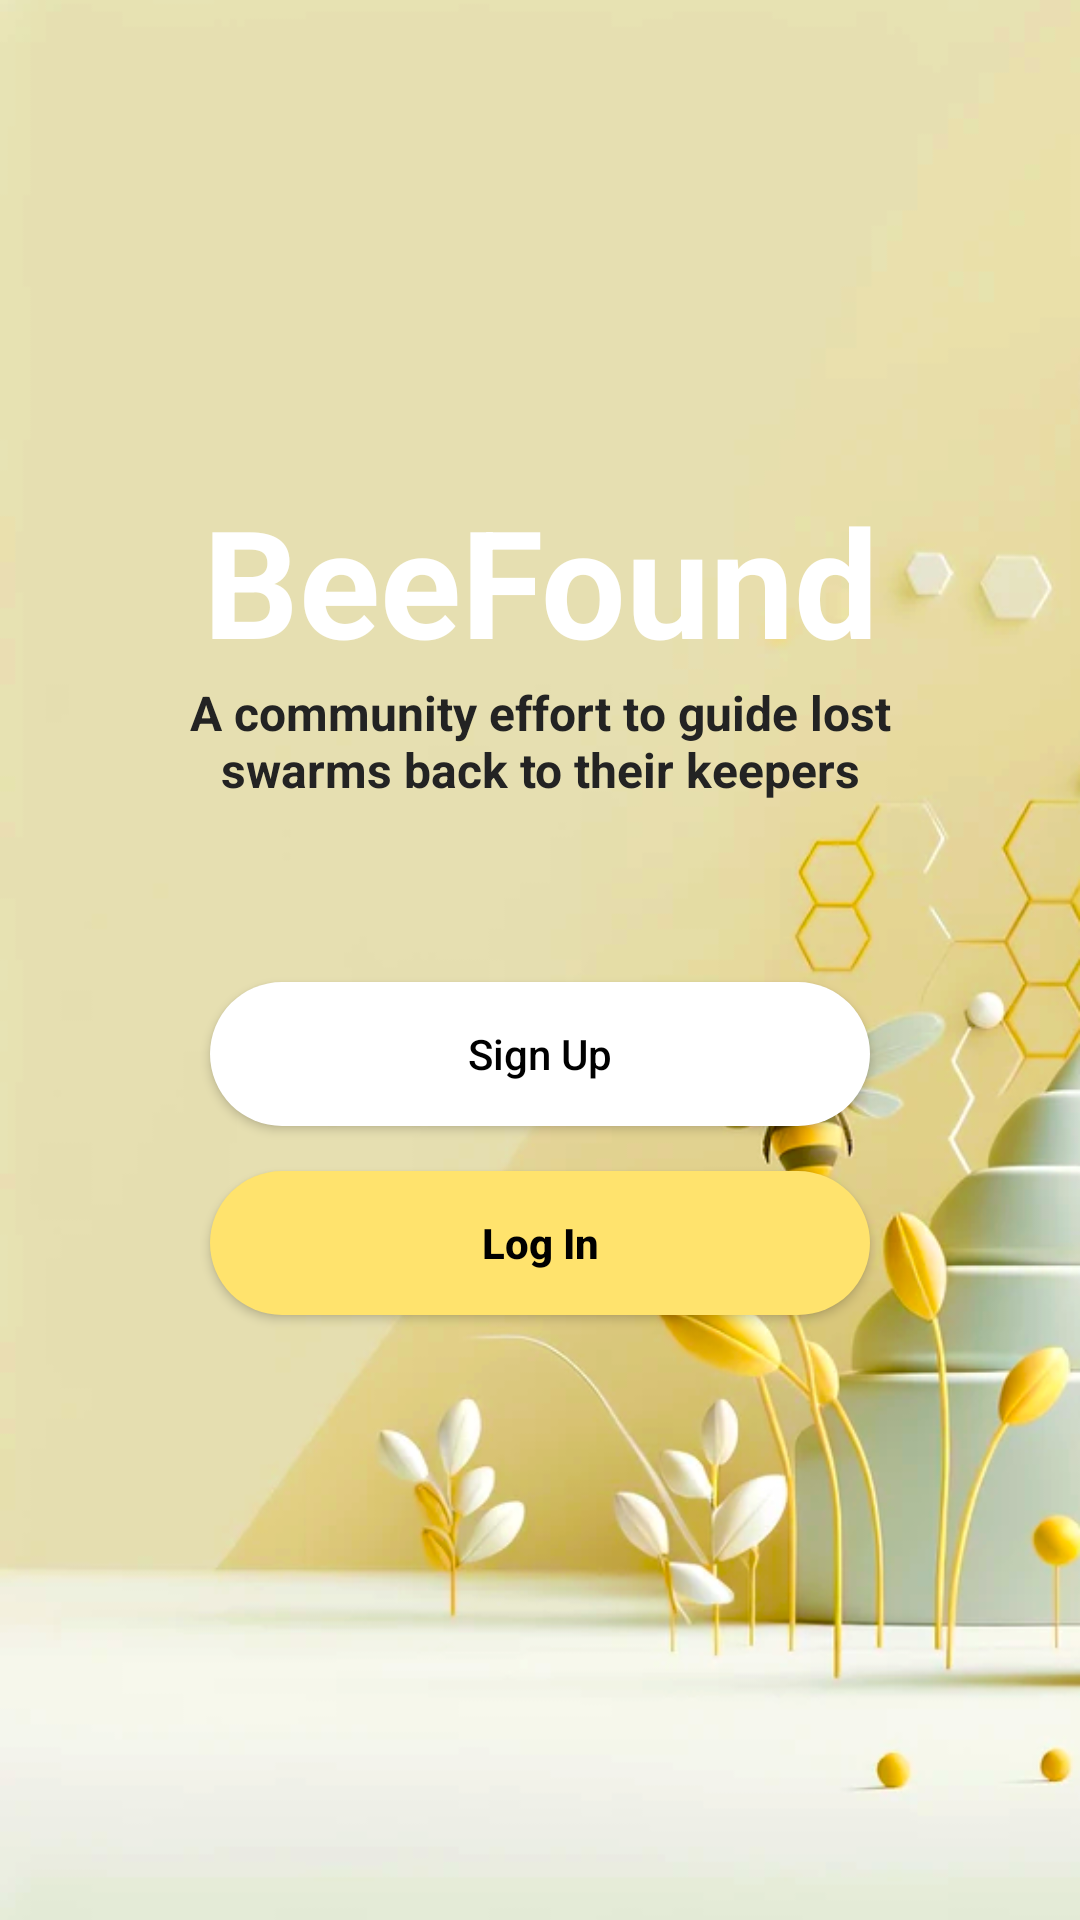

Write the Android layout XML for this screen, with the resource values it uses.
<!-- AndroidManifest.xml: activity theme Theme.BeeFound1 -->
<!-- res/layout/activity_start.xml -->
<?xml version="1.0" encoding="utf-8"?>
<androidx.constraintlayout.widget.ConstraintLayout
    xmlns:android="http://schemas.android.com/apk/res/android"
    xmlns:tools="http://schemas.android.com/tools"
    xmlns:app="http://schemas.android.com/apk/res-auto"
    android:layout_width="match_parent"
    android:layout_height="match_parent"
    tools:context=".StartActivity">


  <ImageView
      android:layout_width="match_parent"
      android:layout_height="match_parent"
      android:src="@drawable/bee4"
      android:scaleType="centerCrop" />


  <TextView
      android:id="@+id/title"
      android:layout_width="wrap_content"
      android:layout_height="wrap_content"
      android:text= "@string/app_name"
      android:textColor= "@color/white"
      android:textSize="50sp"
      android:fontFamily="sans-serif"
      android:textStyle="bold"
      app:layout_constraintTop_toTopOf="parent"
      app:layout_constraintLeft_toLeftOf="parent"
      app:layout_constraintRight_toRightOf="parent"
      android:layout_marginTop="160dp"
      android:gravity="center"
      />


  <TextView
      android:id="@+id/text_slogan"
      android:layout_width="250dp"
      android:layout_height="wrap_content"
      android:gravity="center_horizontal"
      android:textSize="16sp"
      android:textStyle="bold"
      android:text="@string/app_description"
      app:layout_constraintTop_toBottomOf="@id/title"
      app:layout_constraintLeft_toLeftOf="parent"
      app:layout_constraintRight_toRightOf="parent"
      android:textColor= "@color/gray_m"


      />


  <Button
      android:id="@+id/signUpButton"
      android:layout_width="220dp"
      android:layout_height="wrap_content"
      android:layout_marginTop="60sp"
      android:backgroundTint="@color/white"
      android:background= "@drawable/button_rounded_corners"
      android:text="@string/sign_up"
      android:textColor="@color/black"
      android:textColorHighlight="#FFDC60"
      android:textColorLink="#CFB117"
      app:layout_constraintLeft_toLeftOf="parent"
      app:layout_constraintRight_toRightOf="parent"
      app:layout_constraintTop_toBottomOf="@id/text_slogan"
      android:textAllCaps="false"/>

  <Button
      android:id="@+id/logInButton"
      android:layout_width="220dp"
      android:layout_height="wrap_content"
      android:text="@string/log_in"
      android:background= "@drawable/button_rounded_corners"
      app:layout_constraintTop_toBottomOf="@id/signUpButton"
      app:layout_constraintLeft_toLeftOf="parent"
      app:layout_constraintRight_toRightOf="parent"
      android:layout_marginTop="15dp"
      android:backgroundTint="@color/yellow_m"
      android:textColor= "@color/black"
      android:textStyle="bold"
      android:textAllCaps="false"
      />


</androidx.constraintlayout.widget.ConstraintLayout>
<!-- resources referenced by this layout -->
<resources>
  <color name="black">#FF000000</color>
  <color name="gray_m">#232323</color>
  <color name="white">#FFFFFFFF</color>
  <color name="yellow_m">#FFE36D</color>
  <!-- drawable bee4: png bitmap (drawable, 147145 bytes) -->
  <!-- drawable button_rounded_corners (drawable) -->
  <?xml version="1.0" encoding="utf-8"?>
  <shape xmlns:android="http://schemas.android.com/apk/res/android" android:shape="rectangle" android:padding="0dp">
  <solid android:color="@color/yellow_m"/> 
  <corners
      android:bottomRightRadius="40dp"
      android:bottomLeftRadius="40dp"
      android:topLeftRadius="40dp"
      android:topRightRadius="40dp"
      />
  </shape>
  <string name="app_description">A community effort to guide lost swarms back to their keepers</string>
  <string name="app_name">BeeFound</string>
  <string name="log_in">Log In</string>
  <string name="sign_up">Sign Up</string>
  <style name="Theme.BeeFound1" parent="Theme.MaterialComponents.Light.NoActionBar">
          
          <item name="colorPrimary">@color/black</item>
          <item name="colorPrimaryVariant">@color/gray_m</item>
          <item name="colorOnPrimary">@color/teal_200</item>
          
          <item name="android:statusBarColor" tools:targetApi="l">?attr/colorPrimaryVariant</item>
      </style>
  <color name="teal_200">#FF03DAC5</color>
</resources>
